Run: headless pygame with SDL's dummy video driver; simulated clock (each Clock.tick advances the game by its frame time, no real sleeping); random seed 0; keys injected as events and as key.get_pressed() state; mouse plan: one left click at the window centre at the start of phase 2, then a move to the lower-right quarter at the start of phase 3.
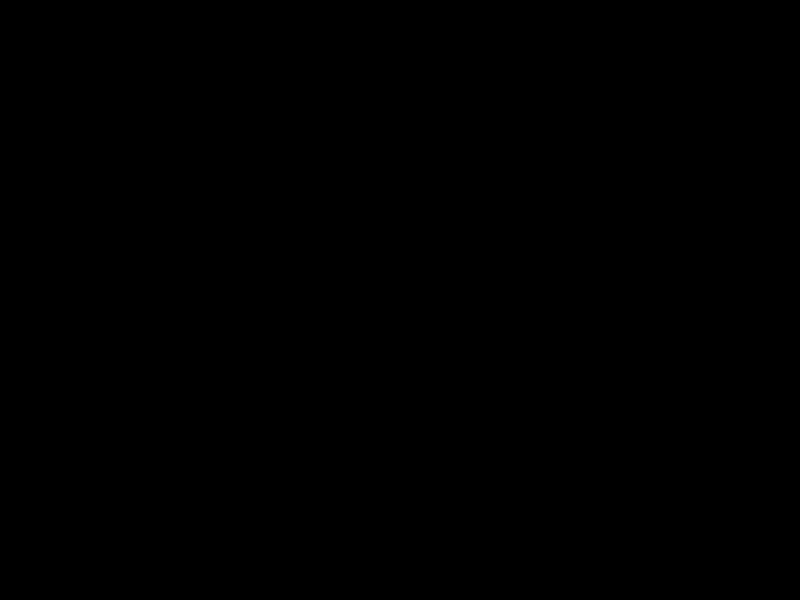
Frame 1 of 4 · flips 1–60 · no input
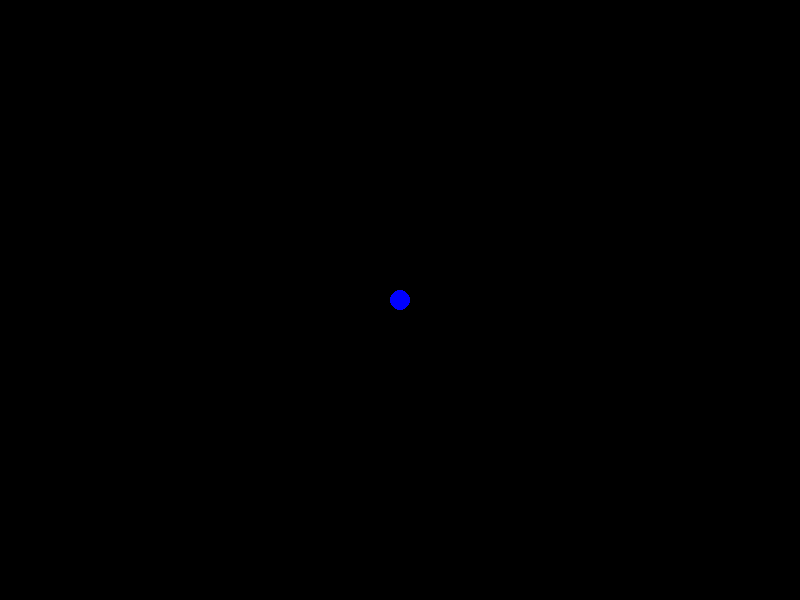
Frame 2 of 4 · flips 61–180 · clicked the window centre · tapped SPACE, RETURN · held RIGHT (→), D
Frame 3 of 4 · flips 181–300 · moved the mouse to the lower-right quarter · held DOWN (↓), S · screen unchanged from frame 2, image omitted
Frame 4 of 4 · flips 301–420 · held LEFT (←), A, UP (↑), W · screen unchanged from frame 3, image omitted

The pygame program that drew these frames:

import pygame
import math

def main():
    pygame.init()
    screen = pygame.display.set_mode((800, 600))
    canvas = pygame.Surface((800, 600))
    clock = pygame.time.Clock()
    
    color = (0, 0, 255) 
    mode = 'brush' # brush, eraser, rectangle, circle, square, right_tri, eq_tri, rhombus
    drawing = False
    start_pos = None

    while True:
        for event in pygame.event.get():
            if event.type == pygame.QUIT: return
            if event.type == pygame.KEYDOWN:
                if event.key == pygame.K_b: mode = 'brush'
                if event.key == pygame.K_e: mode = 'eraser'
                if event.key == pygame.K_r: mode = 'rectangle'
                if event.key == pygame.K_c: mode = 'circle'
                if event.key == pygame.K_s: mode = 'square' #
                if event.key == pygame.K_t: mode = 'right_tri' #
                if event.key == pygame.K_q: mode = 'eq_tri' #
                if event.key == pygame.K_h: mode = 'rhombus' #
                if event.key == pygame.K_1: color = (255, 0, 0) 
                if event.key == pygame.K_2: color = (0, 255, 0) 
                if event.key == pygame.K_3: color = (0, 0, 255) 
                if event.key == pygame.K_4: color = (255, 255, 0)
                if event.key == pygame.K_5: color = (255, 0, 255)
            if event.type == pygame.MOUSEBUTTONDOWN:
                drawing = True
                start_pos = event.pos
                if mode in ['brush', 'eraser']:
                    draw_color = (0,0,0) if mode == 'eraser' else color
                    pygame.draw.circle(canvas, draw_color, event.pos, 10)

            if event.type == pygame.MOUSEBUTTONUP:
                if drawing:
                    draw_shape(canvas, mode, color, start_pos, event.pos, preview=False)
                    drawing = False

            if event.type == pygame.MOUSEMOTION and drawing and mode in ['brush', 'eraser']:
                draw_color = (0,0,0) if mode == 'eraser' else color
                pygame.draw.circle(canvas, draw_color, event.pos, 10)

        screen.blit(canvas, (0, 0))
        if drawing and mode not in ['brush', 'eraser']:
            draw_shape(screen, mode, color, start_pos, pygame.mouse.get_pos(), preview=True)

        pygame.display.flip()
        clock.tick(60)

def draw_shape(surf, mode, color, start, end, preview=False):
    """Calculates and draws polygons for advanced shapes"""
    x1, y1 = start
    x2, y2 = end
    dx, dy = x2 - x1, y2 - y1
    width, height = abs(dx), abs(dy)

    if mode == 'rectangle':
        pygame.draw.rect(surf, color, (min(x1, x2), min(y1, y2), width, height), 2 if preview else 0)
    
    elif mode == 'square': #
        side = max(width, height)
        sx = x1 if dx > 0 else x1 - side
        sy = y1 if dy > 0 else y1 - side
        pygame.draw.rect(surf, color, (sx, sy, side, side), 2 if preview else 0)

    elif mode == 'right_tri': #
        points = [(x1, y1), (x1, y2), (x2, y2)]
        pygame.draw.polygon(surf, color, points, 2 if preview else 0)

    elif mode == 'eq_tri': #
        # h = side * sin(60)
        h = int(width * (math.sqrt(3)/2))
        points = [(x1, y1), (x1 - width//2, y1 + h), (x1 + width//2, y1 + h)]
        pygame.draw.polygon(surf, color, points, 2 if preview else 0)

    elif mode == 'rhombus': #
        mid_x, mid_y = (x1 + x2) // 2, (y1 + y2) // 2
        points = [(mid_x, y1), (x2, mid_y), (mid_x, y2), (x1, mid_y)]
        pygame.draw.polygon(surf, color, points, 2 if preview else 0)

    elif mode == 'circle':
        r = int(math.hypot(dx, dy))
        pygame.draw.circle(surf, color, start, r, 2 if preview else 0)

if __name__ == "__main__":
    main()
